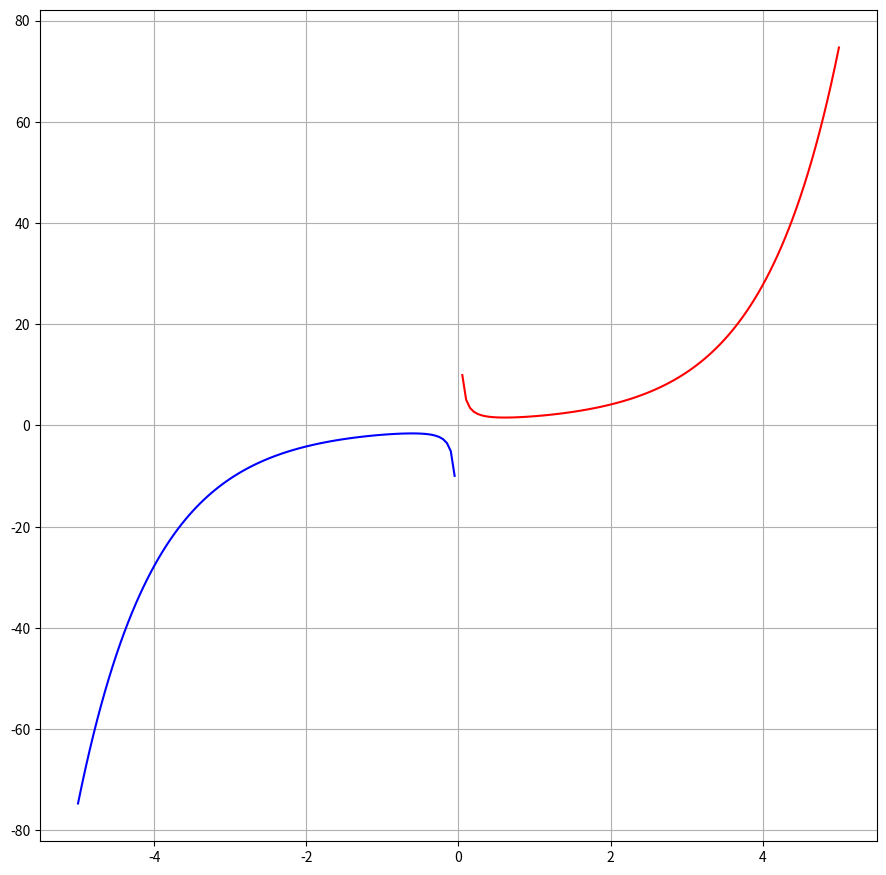

The matplotlib source for this figure:
# -*- coding:utf-8 -*-
# function.py
# [redacted]
# function - Demonstrating how to define a function and call to reuse it.

import matplotlib.pyplot as plt
import numpy as np


def fx(x):
    f = ((np.exp(x) + np.exp(-x)) / 2 / (np.exp(x) - np.exp(-x))) + np.sinh(x)
    return f


print(fx(3))
x1 = np.linspace(-5, 0, 100)
y1 = fx(x1)
x2 = np.linspace(0, 5, 100)
y2 = fx(x2)
plt.figure(figsize=(10.8, 10.8))
plt.grid()
plt.plot(x1, y1, 'b-', x2, y2, 'r-')
plt.yscale('linear')
plt.savefig("plotexample.png",dpi=600)
plt.show()